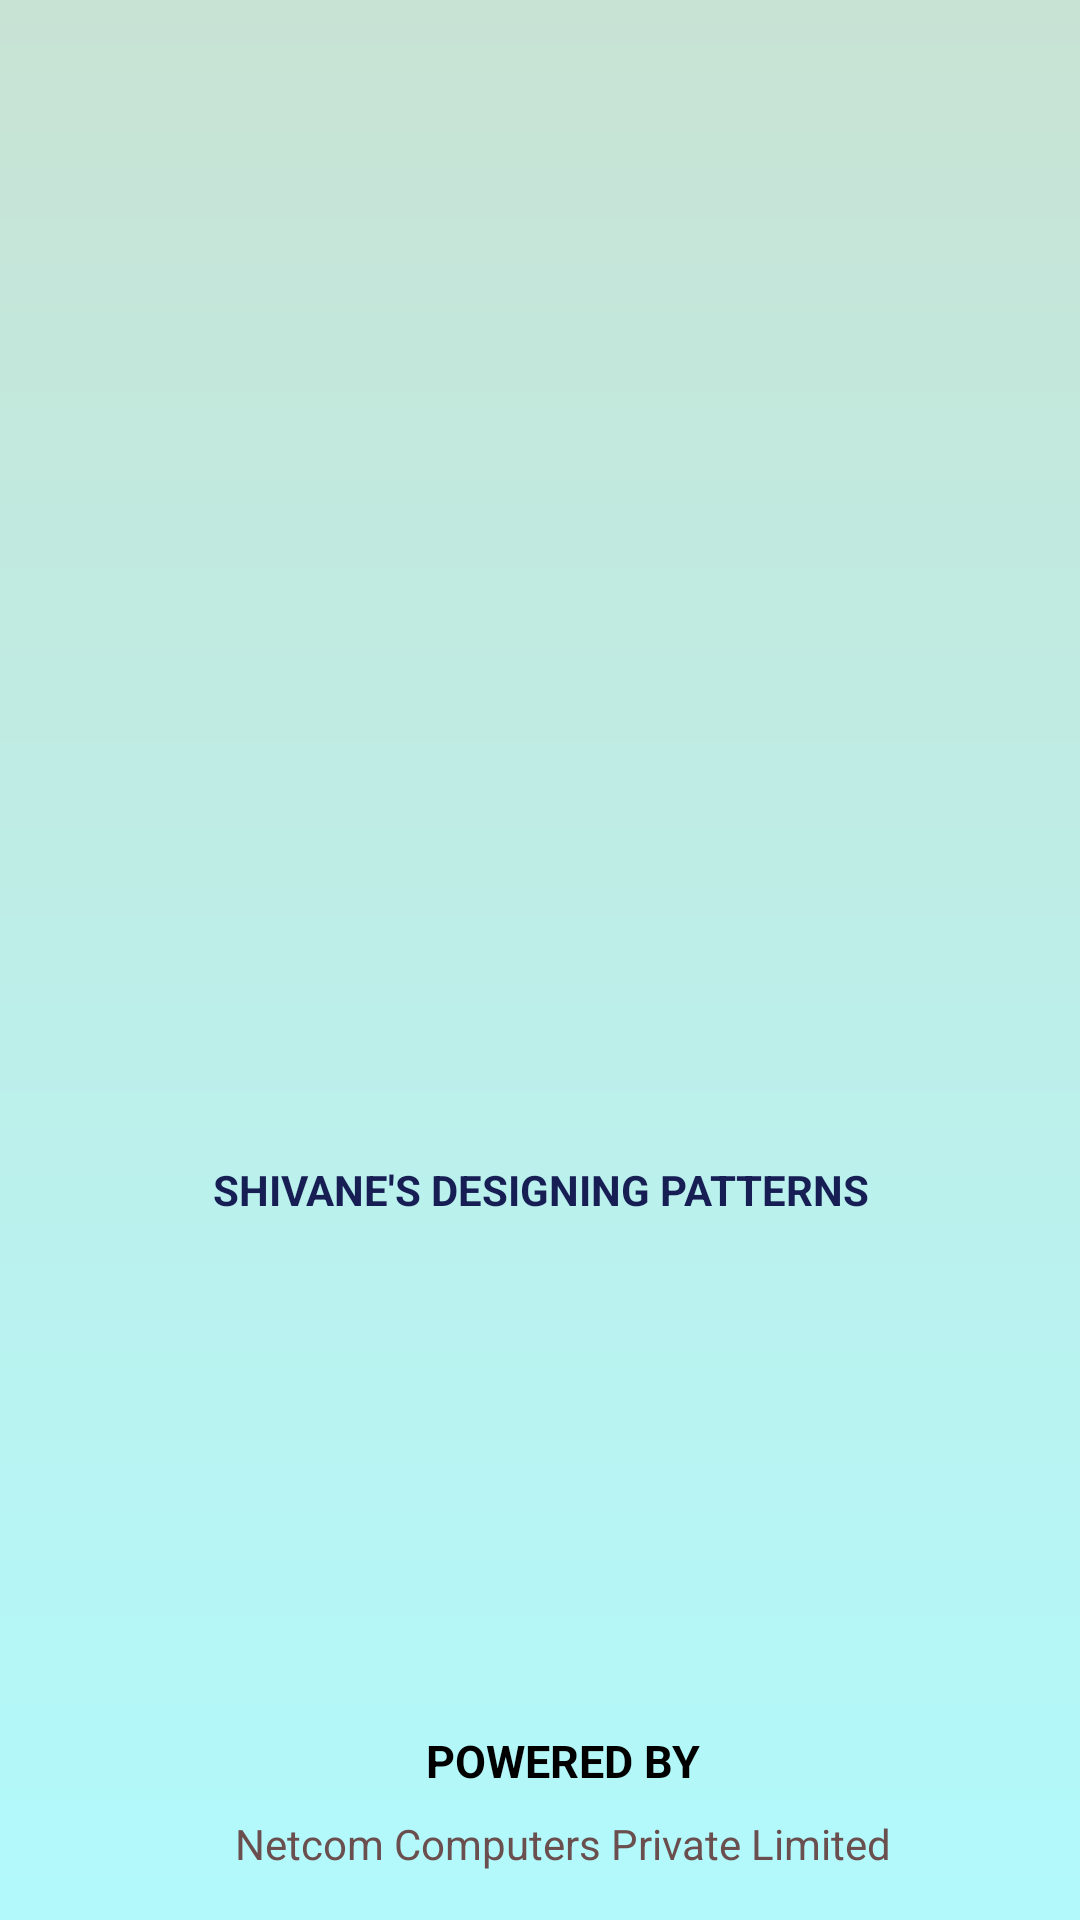

Write the Android layout XML for this screen, with the resource values it uses.
<!-- AndroidManifest.xml: application theme Theme.ImagePickerApp -->
<!-- res/layout/activity_splash.xml -->
<?xml version="1.0" encoding="utf-8"?>
<androidx.constraintlayout.widget.ConstraintLayout xmlns:android="http://schemas.android.com/apk/res/android"
    xmlns:app="http://schemas.android.com/apk/res-auto"
    xmlns:tools="http://schemas.android.com/tools"
    android:layout_width="match_parent"
    android:layout_height="match_parent"
    android:background="@drawable/gradient_bg"
    tools:context=".SplashActivity">

    <ImageView
        android:id="@+id/imageView"
        android:layout_width="250dp"
        android:layout_height="150dp"
        android:layout_marginBottom="16dp"
        android:src="@drawable/logo"
        app:layout_constraintBottom_toBottomOf="parent"
        app:layout_constraintEnd_toEndOf="parent"
        app:layout_constraintStart_toStartOf="parent"
        app:layout_constraintTop_toTopOf="parent" />

    <TextView
        android:id="@+id/textView7"
        android:layout_width="wrap_content"
        android:layout_height="wrap_content"
        android:layout_marginBottom="8dp"
        android:text="POWERED BY"
        android:textColor="@color/black"
        android:textSize="15sp"
        android:textStyle="bold"
        app:layout_constraintBottom_toTopOf="@+id/textView8"
        app:layout_constraintEnd_toEndOf="parent"
        app:layout_constraintHorizontal_bias="0.529"
        app:layout_constraintStart_toStartOf="parent" />

    <TextView
        android:layout_width="match_parent"
        android:layout_height="wrap_content"
        android:text="@string/app_name"
        android:textAlignment="center"
        android:textStyle="bold"
        android:textColor="@color/secondary_color"
        android:textAllCaps="true"
        app:layout_constraintEnd_toEndOf="parent"
        app:layout_constraintStart_toStartOf="parent"
        app:layout_constraintTop_toBottomOf="@+id/imageView" />

    <TextView
        android:id="@+id/textView8"
        android:layout_width="wrap_content"
        android:layout_height="wrap_content"
        android:layout_marginBottom="16dp"
        android:text="@string/company_name"
        android:textColor="#6B4F4F"
        android:textSize="14sp"
        app:layout_constraintBottom_toBottomOf="parent"
        app:layout_constraintEnd_toEndOf="@+id/textView7"
        app:layout_constraintStart_toStartOf="@+id/textView7" />

</androidx.constraintlayout.widget.ConstraintLayout>
<!-- resources referenced by this layout -->
<resources>
  <color name="black">#FF000000</color>
  <color name="secondary_color">#161E54</color>
  <!-- drawable gradient_bg (drawable) -->
  <?xml version="1.0" encoding="utf-8"?>
  <shape xmlns:android="http://schemas.android.com/apk/res/android" android:shape="rectangle">
  
      <gradient android:startColor="#B2F9FC"
          android:endColor="#C8E3D4"
          android:angle="90"/>
  
  
  
  </shape>
  <string name="app_name">Shivane\'s Designing Patterns</string>
  <string name="company_name">Netcom Computers Private Limited</string>
  <style name="Theme.ImagePickerApp" parent="Theme.MaterialComponents.DayNight.NoActionBar">
          
          <item name="colorPrimary">@color/purple_500</item>
          <item name="colorPrimaryVariant">@color/purple_700</item>
          <item name="colorOnPrimary">@color/white</item>
          
          <item name="colorSecondary">@color/teal_200</item>
          <item name="colorSecondaryVariant">@color/teal_700</item>
          <item name="colorOnSecondary">@color/black</item>
          
          <item name="android:statusBarColor" tools:targetApi="l">?attr/colorPrimaryVariant</item>
          
          <item name="android:forceDarkAllowed" tools:targetApi="q">false</item>
  
  
      </style>
  <color name="purple_500">#E26A2C</color>        // all over color ( main )
  <color name="purple_700">#FF3700B3</color>
  <color name="white">#FFFFFFFF</color>
  <color name="teal_200">#FF03DAC5</color>
  <color name="teal_700">#FF018786</color>
</resources>
